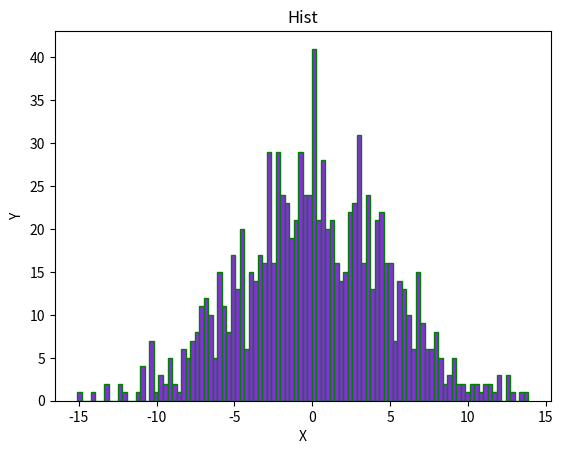

Source code (Python):
import numpy.random as npr
import matplotlib.pyplot as plot
mu, sigma = 0, 5
s = npr.normal(mu, sigma, 1000)
plot.hist(s , bins = 100 , color = "blueviolet" , edgecolor = "green")
plot.xlabel("X")
plot.ylabel("Y")
plot.title("Hist")
plot.show()
